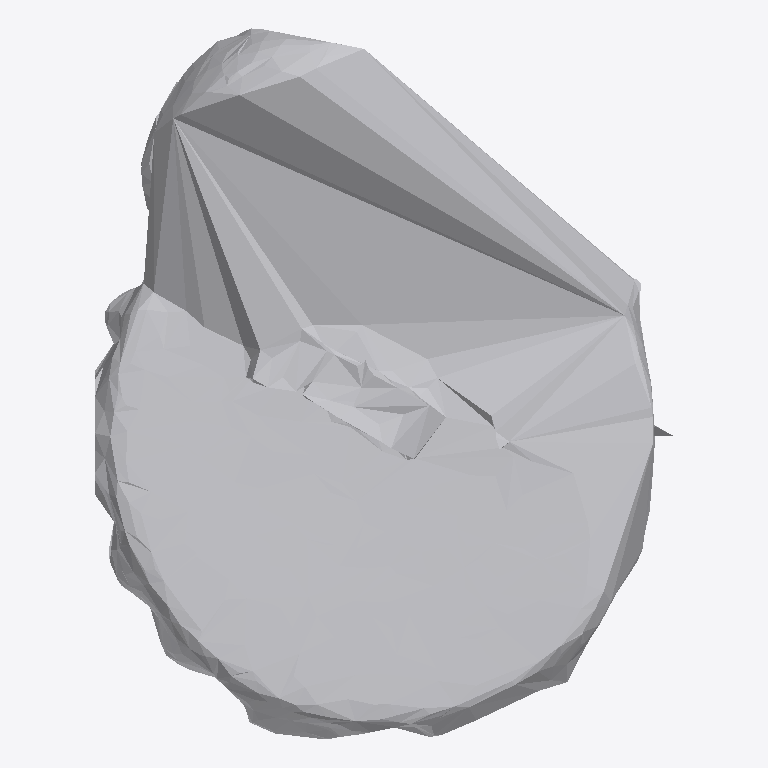
Plan cut of the same IFC building model at storey 'Ground Floor' (level 0.00 m, cut at 1.40 m), seen from above with north up, elements coloured by IFC class: 1 other element (light grey). No cut surface shows.
Extent 0.670 m × 0.825 m × 0.533 m (x, y, z). Storeys (1): Ground Floor at 0.00 m. Elements (1): 1 IfcFurniture.

HEADER;
FILE_DESCRIPTION(('ViewDefinition [CoordinationView]'),'2;1');
FILE_NAME('','2026-07-12T07:54:03',(''),(''),'IfcOpenShell 0.8.0','IfcOpenShell 0.8.0','');
FILE_SCHEMA(('IFC4'));
ENDSEC;
DATA;
#17=IFCPROJECT('2dhP6i_$z0RQ1rMHsI5ckG',#5,'Office Project',$,$,$,$,(#15),#10);
#20=IFCSITE('2z18ka20j80PS$x5W4VNWi',#5,'Site',$,$,#19,$,$,.ELEMENT.,$,$,$,$,$);
#22=IFCBUILDING('1FrQUpYabAsOOKVMt0eIbk',#5,'Building',$,$,#21,$,$,.ELEMENT.,$,$,$);
#24=IFCBUILDINGSTOREY('3uC$HLGQzE5PSg$_KoSIdM',#5,'Ground Floor',$,$,#23,$,$,.ELEMENT.,0.0);
#35=IFCFURNITURE('3SIH9Grsr2tBX3NDGnfMW_',#5,'list06_coffee_table',$,$,#34,#31,$,$);
ENDSEC;
